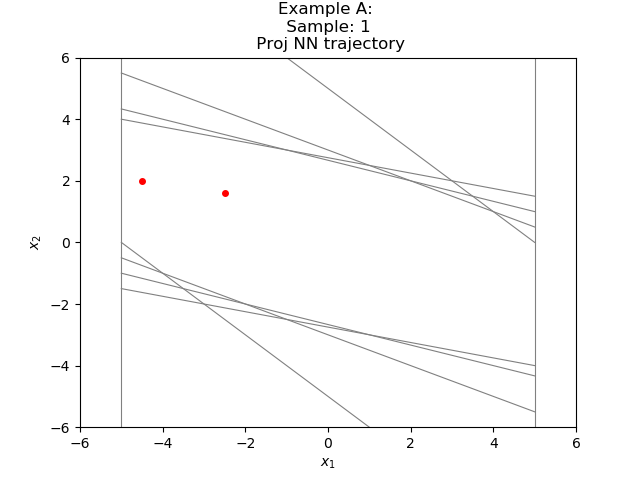

Source data for this figure (header and first rows):
-4.500000000000000000e+00, 2.000000000000000000e+00
-2.500000000000000000e+00, 1.599272519350051880e+00
